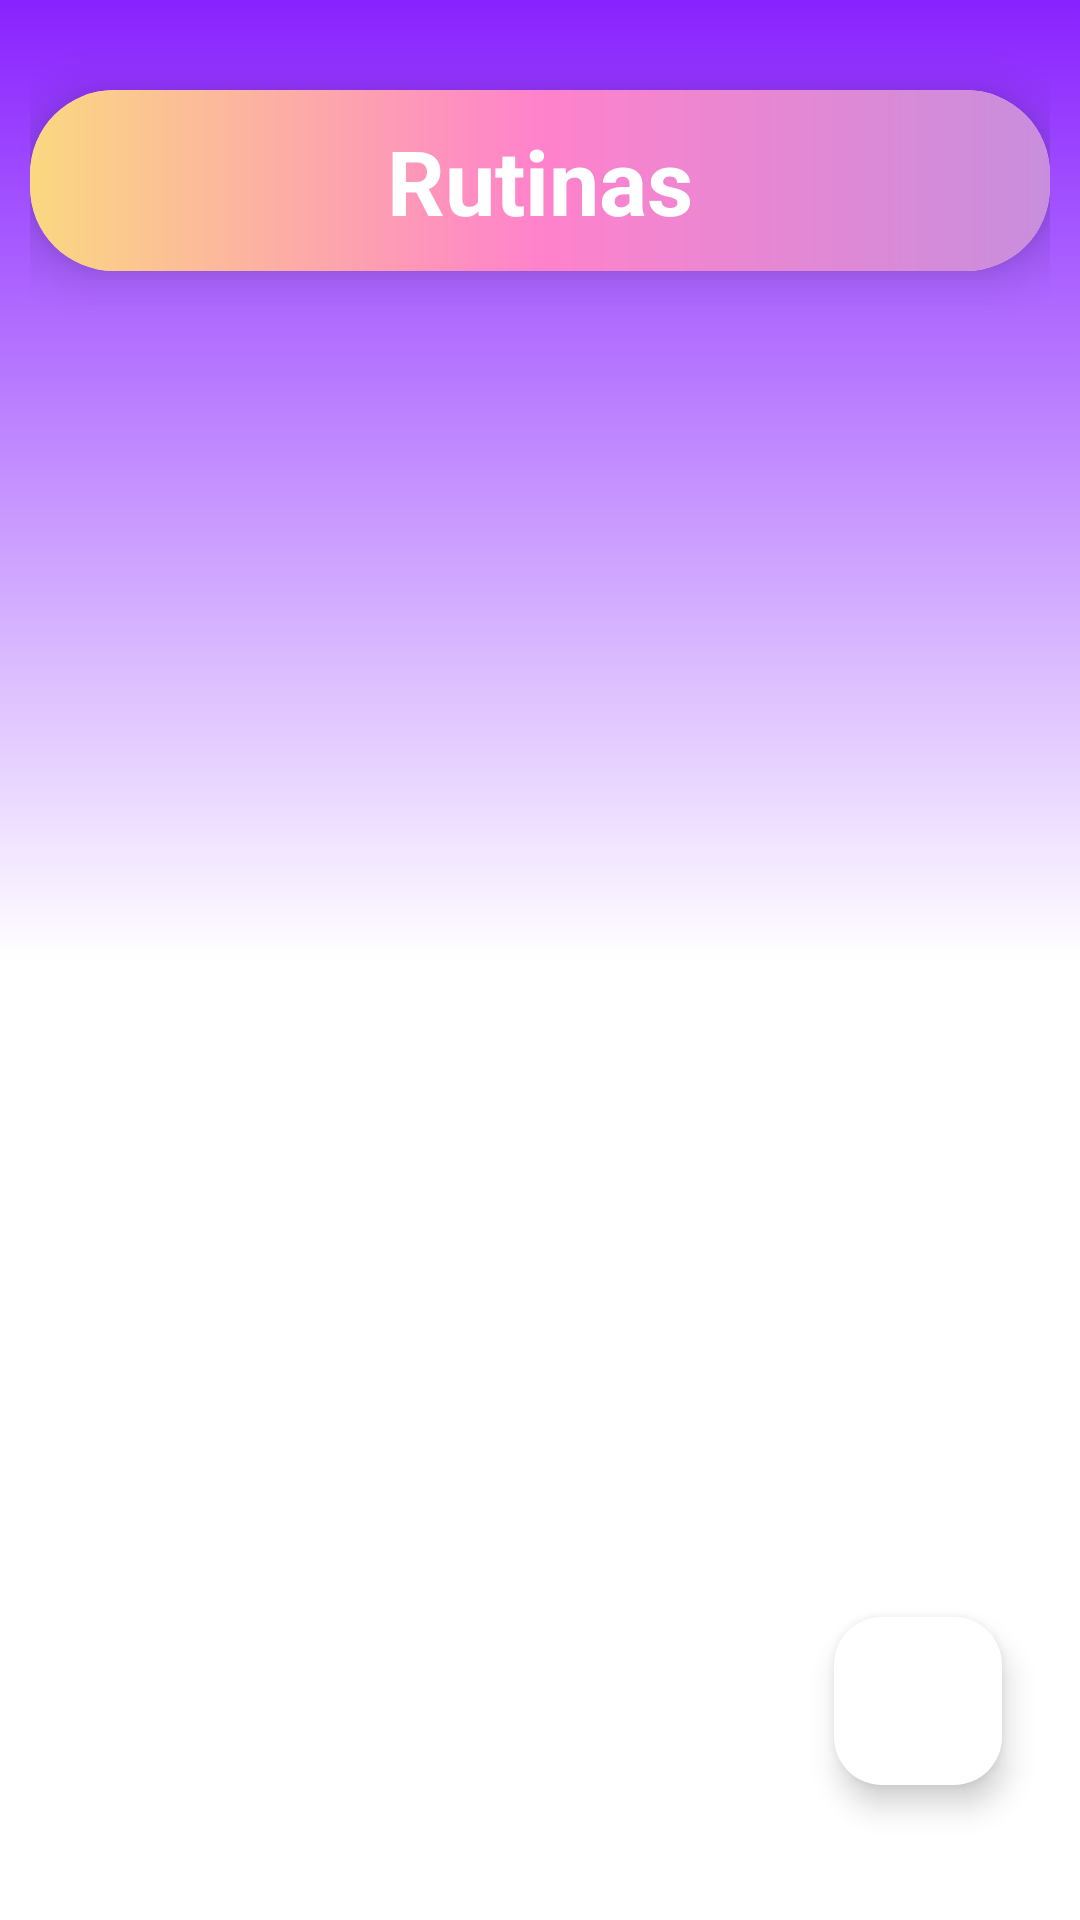

This screen was rendered from an Android layout file. Write that file and the resources it references.
<!-- AndroidManifest.xml: application theme Theme.Fitverse -->
<!-- res/layout/activity_rutinas.xml -->
<?xml version="1.0" encoding="utf-8"?>
<FrameLayout xmlns:android="http://schemas.android.com/apk/res/android"
    xmlns:app="http://schemas.android.com/apk/res-auto"
    xmlns:tools="http://schemas.android.com/tools"
    android:id="@+id/main"
    android:layout_width="match_parent"
    android:layout_height="match_parent"
    android:paddingHorizontal="10dp"
    android:background="@drawable/degradado"
    tools:context=".Rutinas">

    
    <LinearLayout
        android:layout_width="match_parent"
        android:layout_height="match_parent"
        android:orientation="vertical">

        
        <com.google.android.material.card.MaterialCardView
            android:layout_width="match_parent"
            android:layout_height="wrap_content"
            android:layout_marginTop="30dp"
            app:cardCornerRadius="28dp"
            app:cardElevation="10dp"
            app:strokeWidth="0dp">

            <LinearLayout
                android:layout_width="match_parent"
                android:layout_height="wrap_content"
                android:background="@drawable/boton_degradado"
                android:orientation="vertical">

                <TextView
                    android:id="@+id/nombreCoach"
                    android:layout_width="match_parent"
                    android:layout_height="wrap_content"
                    android:layout_marginHorizontal="30dp"
                    android:layout_marginVertical="10dp"
                    android:gravity="center"
                    android:text="Rutinas"
                    android:textColor="#FFFFFF"
                    android:textSize="30sp"
                    android:textStyle="bold" />
            </LinearLayout>
        </com.google.android.material.card.MaterialCardView>

        
        <ScrollView
            android:layout_marginTop="10dp"
            android:layout_width="match_parent"
            android:layout_height="0dp"
            android:layout_weight="1"
            android:fillViewport="true">

            <GridLayout
                android:id="@+id/gridRutinas"
                android:layout_width="match_parent"
                android:layout_height="match_parent"
                android:columnCount="1">
                
            </GridLayout>
        </ScrollView>
    </LinearLayout>

    <com.google.android.material.floatingactionbutton.FloatingActionButton
        android:id="@+id/fabRutina"
        android:layout_width="wrap_content"
        android:layout_height="wrap_content"
        android:layout_gravity="end|bottom"
        android:layout_marginEnd="16dp"
        android:layout_marginBottom="45dp"
        android:src="@drawable/agregar"
        app:backgroundTint="@color/white"
    app:fabSize="mini"
    app:rippleColor="@color/white" /> 


</FrameLayout>
<!-- resources referenced by this layout -->
<resources>
  <!-- drawable boton_degradado (drawable) -->
  <?xml version="1.0" encoding="utf-8"?>
  <shape xmlns:android="http://schemas.android.com/apk/res/android"
      android:shape="rectangle">
      <gradient
          android:startColor="#C88EDD"
          android:centerColor="#FF82CB"
          android:endColor="#FAD880"
          android:angle="180"/>
      <corners android:radius="4dp" /> 
  
  </shape>
  <!-- drawable degradado (drawable) -->
  <?xml version="1.0" encoding="utf-8"?>
  <shape xmlns:android="http://schemas.android.com/apk/res/android"
      android:shape="rectangle">
      <gradient
          android:startColor="#8922FF"
          android:centerColor="@color/white"
          android:endColor="#FFFFFF"
          android:angle="270"/>
  </shape>
  <style name="Theme.Fitverse" parent="Base.Theme.Fitverse" />
  <style name="Base.Theme.Fitverse" parent="Theme.Material3.DayNight.NoActionBar">
          
          
      </style>
  <!-- not gathered from this repository: default colours our renderer supplied (Android Studio template values) -->
  <color name="white">#FFFFFFFF</color>
</resources>
